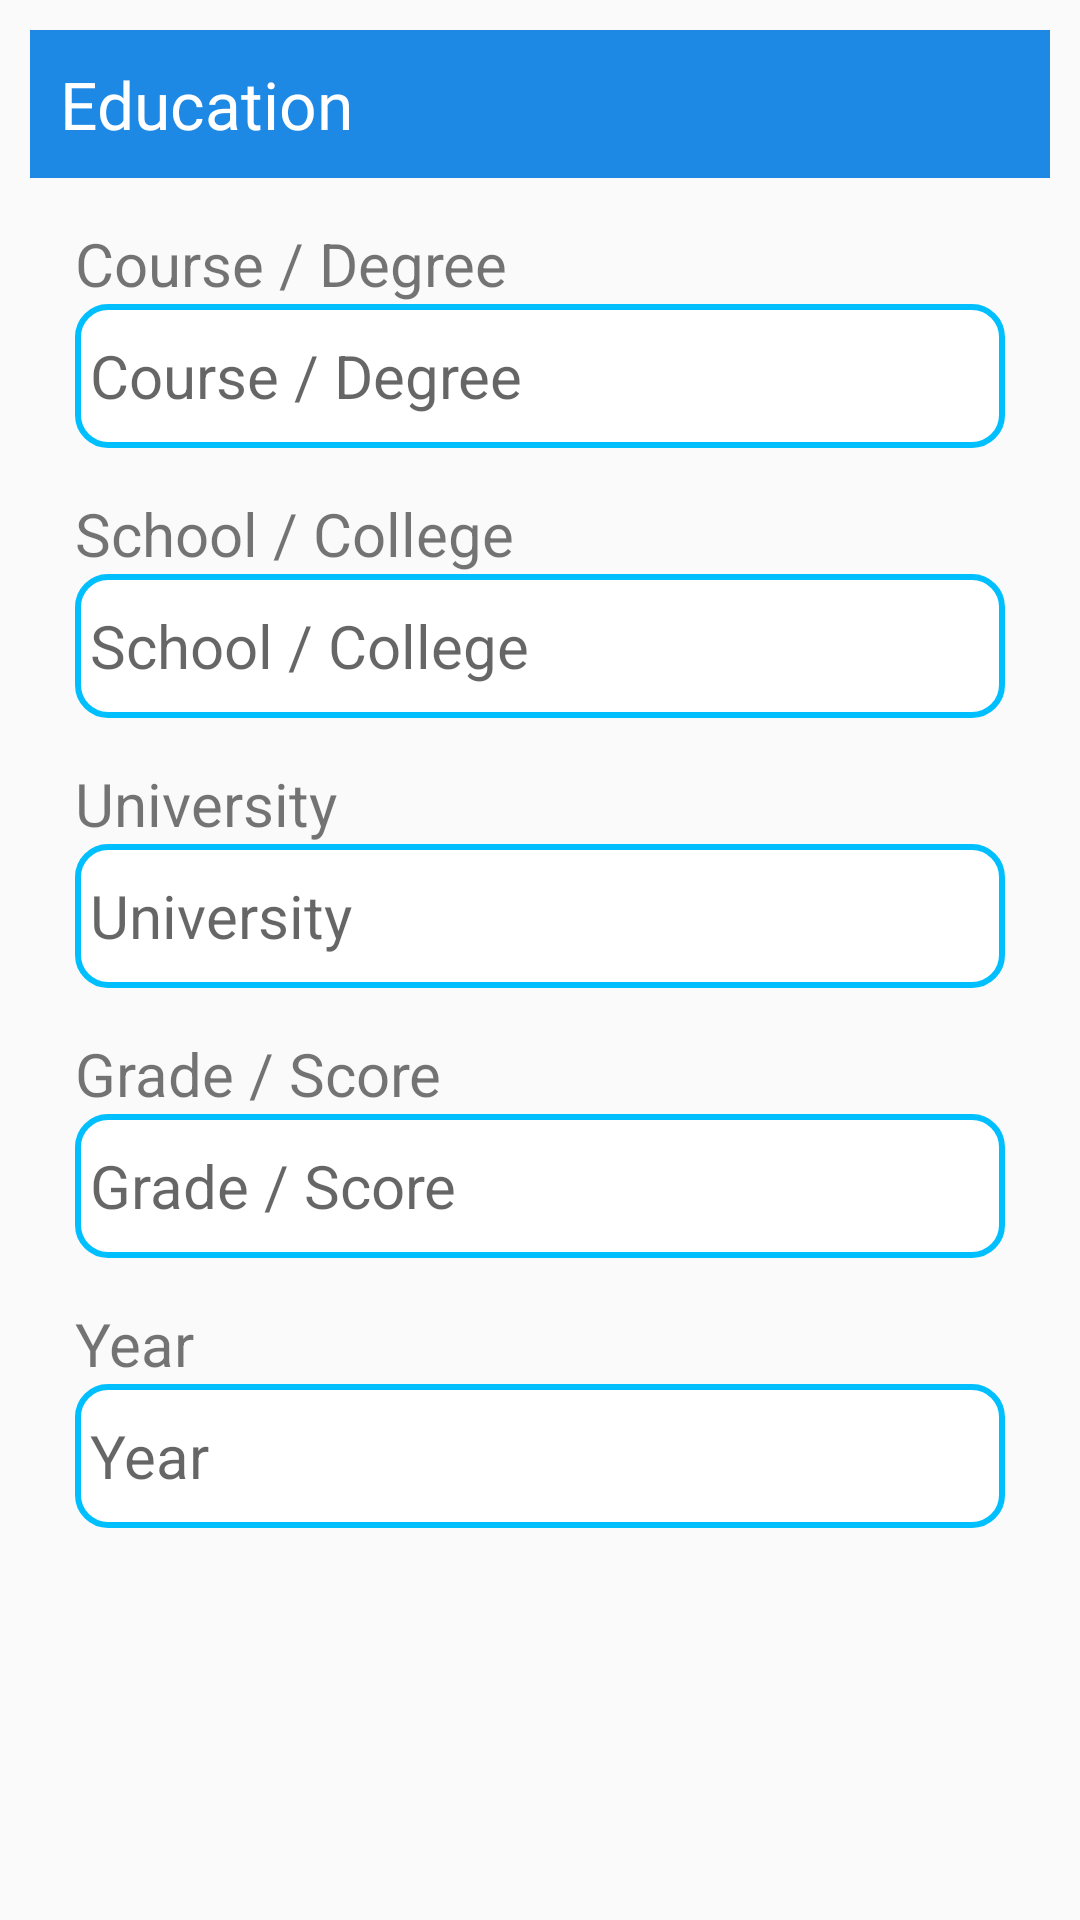

This screen was rendered from an Android layout file. Write that file and the resources it references.
<!-- AndroidManifest.xml: application theme Theme.ResumeCraft -->
<!-- res/layout/dialog_education.xml -->
<?xml version="1.0" encoding="utf-8"?>
<ScrollView xmlns:android="http://schemas.android.com/apk/res/android"
    xmlns:app="http://schemas.android.com/apk/res-auto"
    xmlns:tools="http://schemas.android.com/tools"
    android:layout_width="match_parent"
    android:layout_height="match_parent">
    <androidx.constraintlayout.widget.ConstraintLayout
        android:layout_width="match_parent"
        android:layout_height="wrap_content"
        android:layout_margin="10sp">

        <TextView
            android:id="@+id/textView41"
            android:layout_width="0dp"
            android:layout_height="wrap_content"
            android:layout_marginTop="15dp"
            android:text="@string/university"
            android:textSize="20sp"
            app:layout_constraintEnd_toEndOf="@+id/input_education_degree"
            app:layout_constraintHorizontal_bias="0.0"
            app:layout_constraintStart_toStartOf="@+id/input_education_degree"
            app:layout_constraintTop_toBottomOf="@+id/input_education_school" />

        <EditText
            android:id="@+id/input_education_university"
            android:layout_width="0dp"
            android:layout_height="wrap_content"
            android:autofillHints=""
            android:background="@drawable/input_single_line_text_background"
            android:ems="10"
            android:hint="@string/university"
            android:inputType="textPersonName"
            android:maxLength="20"
            android:minHeight="48dp"
            android:padding="5sp"
            android:textSize="20sp"
            app:layout_constraintEnd_toEndOf="@+id/textView4"
            app:layout_constraintHorizontal_bias="1.0"
            app:layout_constraintStart_toStartOf="@+id/textView4"
            app:layout_constraintTop_toBottomOf="@+id/textView41" />

        <TextView
            android:id="@+id/textView"
            android:layout_width="0dp"
            android:layout_height="wrap_content"
            android:background="#1E88E5"
            android:fontFamily="@font/alegreya_sans_sc_medium"
            android:padding="10sp"
            android:text="@string/education"
            android:textColor="#FFFFFF"
            android:textSize="22sp"
            app:layout_constraintEnd_toEndOf="parent"
            app:layout_constraintStart_toStartOf="parent"
            app:layout_constraintTop_toTopOf="parent" />

        <TextView
            android:id="@+id/textView3"
            android:layout_width="0dp"
            android:layout_height="wrap_content"
            android:layout_marginStart="15dp"
            android:layout_marginTop="15dp"
            android:layout_marginEnd="15dp"
            android:text="@string/course_degree"
            android:textSize="20sp"
            app:layout_constraintEnd_toEndOf="parent"
            app:layout_constraintStart_toStartOf="parent"
            app:layout_constraintTop_toBottomOf="@+id/textView" />

        <EditText
            android:id="@+id/input_education_degree"
            android:layout_width="0dp"
            android:layout_height="wrap_content"
            android:autofillHints=""
            android:background="@drawable/input_single_line_text_background"
            android:ems="10"
            android:hint="@string/course_degree"
            android:inputType="textPersonName"
            android:maxLength="30"
            android:minHeight="48dp"
            android:padding="5sp"
            android:textSize="20sp"
            app:layout_constraintEnd_toEndOf="@+id/textView3"
            app:layout_constraintStart_toStartOf="@+id/textView3"
            app:layout_constraintTop_toBottomOf="@+id/textView3" />

        <TextView
            android:id="@+id/textView4"
            android:layout_width="0dp"
            android:layout_height="wrap_content"
            android:layout_marginTop="15dp"
            android:text="@string/school_college"
            android:textSize="20sp"
            app:layout_constraintEnd_toEndOf="@+id/input_education_degree"
            app:layout_constraintStart_toStartOf="@+id/input_education_degree"
            app:layout_constraintTop_toBottomOf="@+id/input_education_degree" />

        <EditText
            android:id="@+id/input_education_school"
            android:layout_width="0dp"
            android:layout_height="wrap_content"
            android:autofillHints=""
            android:background="@drawable/input_single_line_text_background"
            android:ems="10"
            android:hint="@string/school_college"
            android:inputType="textPersonName"
            android:maxLength="50"
            android:minHeight="48dp"
            android:padding="5sp"
            android:textSize="20sp"
            app:layout_constraintEnd_toEndOf="@+id/textView4"
            app:layout_constraintStart_toStartOf="@+id/textView4"
            app:layout_constraintTop_toBottomOf="@+id/textView4" />

        <TextView
            android:id="@+id/textView5"
            android:layout_width="0dp"
            android:layout_height="wrap_content"
            android:layout_marginTop="15dp"
            android:text="@string/grade_score"
            android:textSize="20sp"
            app:layout_constraintEnd_toEndOf="@+id/input_education_school"
            app:layout_constraintStart_toStartOf="@+id/input_education_school"
            app:layout_constraintTop_toBottomOf="@+id/input_education_university" />

        <EditText
            android:id="@+id/input_education_score"
            android:layout_width="0dp"
            android:layout_height="wrap_content"
            android:autofillHints=""
            android:background="@drawable/input_single_line_text_background"
            android:ems="10"
            android:hint="@string/grade_score"
            android:inputType="textPersonName"
            android:maxLength="9"
            android:minHeight="48dp"
            android:padding="5sp"
            android:textSize="20sp"
            app:layout_constraintEnd_toEndOf="@+id/textView5"
            app:layout_constraintStart_toStartOf="@+id/textView5"
            app:layout_constraintTop_toBottomOf="@+id/textView5" />

        <TextView
            android:id="@+id/textView7"
            android:layout_width="0dp"
            android:layout_height="wrap_content"
            android:layout_marginTop="15dp"
            android:text="@string/year"
            android:textSize="20sp"
            app:layout_constraintEnd_toEndOf="@+id/input_education_score"
            app:layout_constraintStart_toStartOf="@+id/input_education_score"
            app:layout_constraintTop_toBottomOf="@+id/input_education_score" />

        <EditText
            android:id="@+id/input_education_year"
            android:layout_width="0dp"
            android:layout_height="wrap_content"
            android:layout_marginBottom="15dp"
            android:autofillHints=""
            android:background="@drawable/input_single_line_text_background"
            android:ems="10"
            android:hint="@string/year"
            android:inputType="number"
            android:maxLength="4"
            android:minHeight="48dp"
            android:padding="5sp"
            android:textSize="20sp"
            app:layout_constraintBottom_toBottomOf="parent"
            app:layout_constraintEnd_toEndOf="@+id/textView7"
            app:layout_constraintHorizontal_bias="0.0"
            app:layout_constraintStart_toStartOf="@+id/textView7"
            app:layout_constraintTop_toBottomOf="@+id/textView7" />

    </androidx.constraintlayout.widget.ConstraintLayout>

</ScrollView>
<!-- resources referenced by this layout -->
<resources>
  <!-- drawable input_single_line_text_background (drawable) -->
  <?xml version="1.0" encoding="utf-8"?>
  <shape xmlns:android="http://schemas.android.com/apk/res/android" android:shape="rectangle">
      <stroke android:color="#00BFFF" android:width="2dp" />
      <solid android:color="#FFFFFF" />
      <corners android:radius="10dp" />
  "
  
  </shape>
  <string name="course_degree">Course / Degree</string>
  <string name="education">Education</string>
  <string name="grade_score">Grade / Score</string>
  <string name="school_college">School / College</string>
  <string name="university">University</string>
  <string name="year">Year</string>
  <style name="Theme.ResumeCraft" parent="Theme.AppCompat.Light.NoActionBar">
          
          <item name="colorPrimary">@color/purple_500</item>
          <item name="colorPrimaryDark">@color/purple_700</item>
          <item name="colorAccent">@color/teal_200</item>
          <item name="android:autofilledHighlight" tools:targetApi="o">@android:color/transparent</item>
          
      </style>
  <color name="purple_500">#FF6200EE</color>
  <color name="purple_700">#FF3700B3</color>
  <color name="teal_200">#FF03DAC5</color>
</resources>
